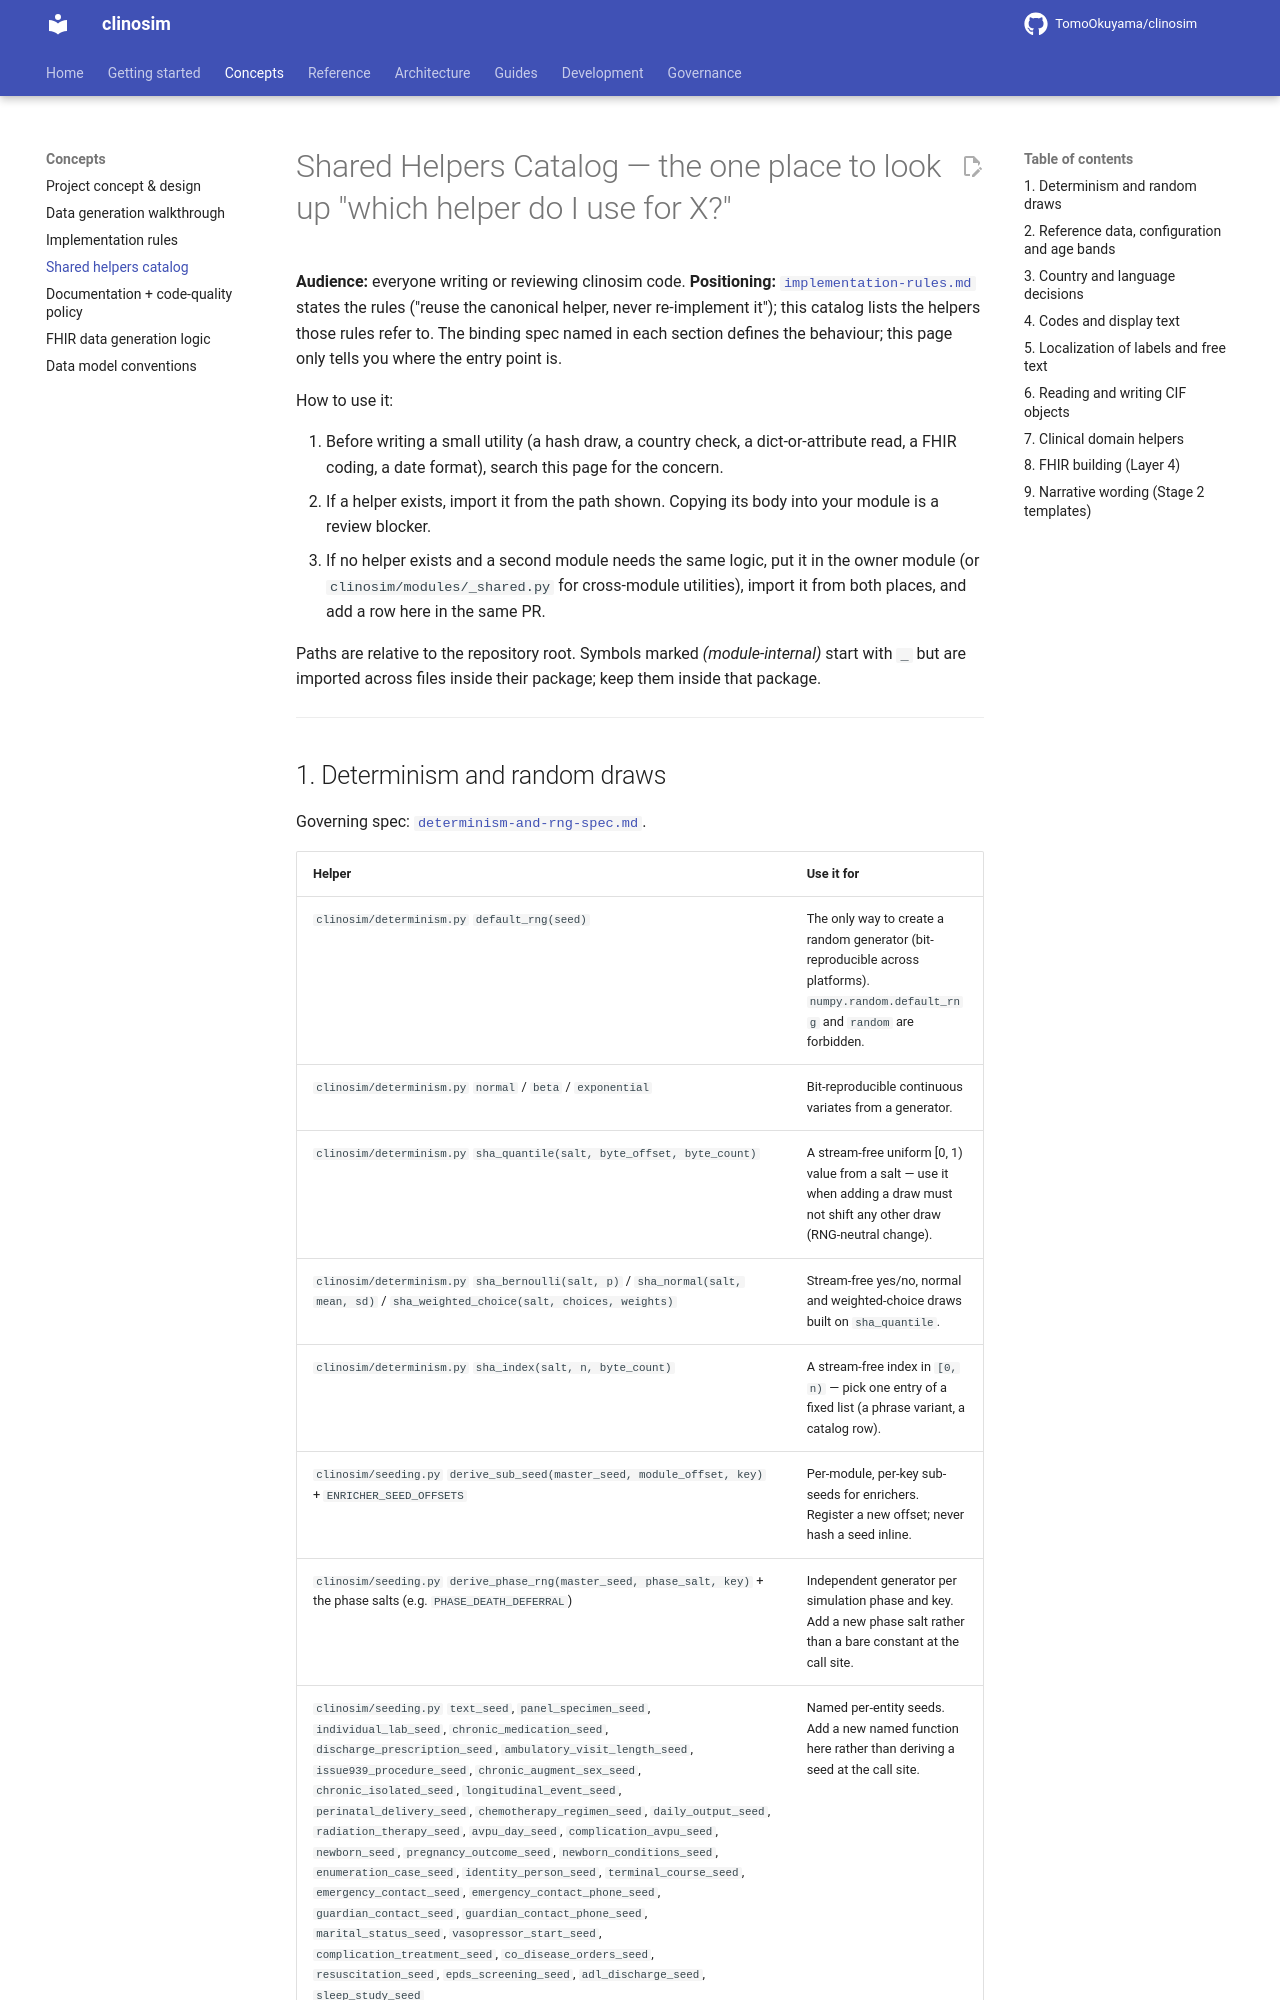

repository: TomoOkuyama/clinosim · page: design-guides/shared-helpers-catalog/index.html · generator: mkdocs

# Shared Helpers Catalog — the one place to look up "which helper do I use for X?"

**Audience:** everyone writing or reviewing clinosim code.
**Positioning:** [`implementation-rules.md`](implementation-rules.md) states the rules ("reuse the canonical helper, never re-implement it"); this catalog lists the helpers those rules refer to. The binding spec named in each section defines the behaviour; this page only tells you where the entry point is.

How to use it:

1. Before writing a small utility (a hash draw, a country check, a dict-or-attribute read, a FHIR coding, a date format), search this page for the concern.
2. If a helper exists, import it from the path shown. Copying its body into your module is a review blocker.
3. If no helper exists and a second module needs the same logic, put it in the owner module (or `clinosim/modules/_shared.py` for cross-module utilities), import it from both places, and add a row here in the same PR.

Paths are relative to the repository root. Symbols marked *(module-internal)* start with `_` but are imported across files inside their package; keep them inside that package.

---
